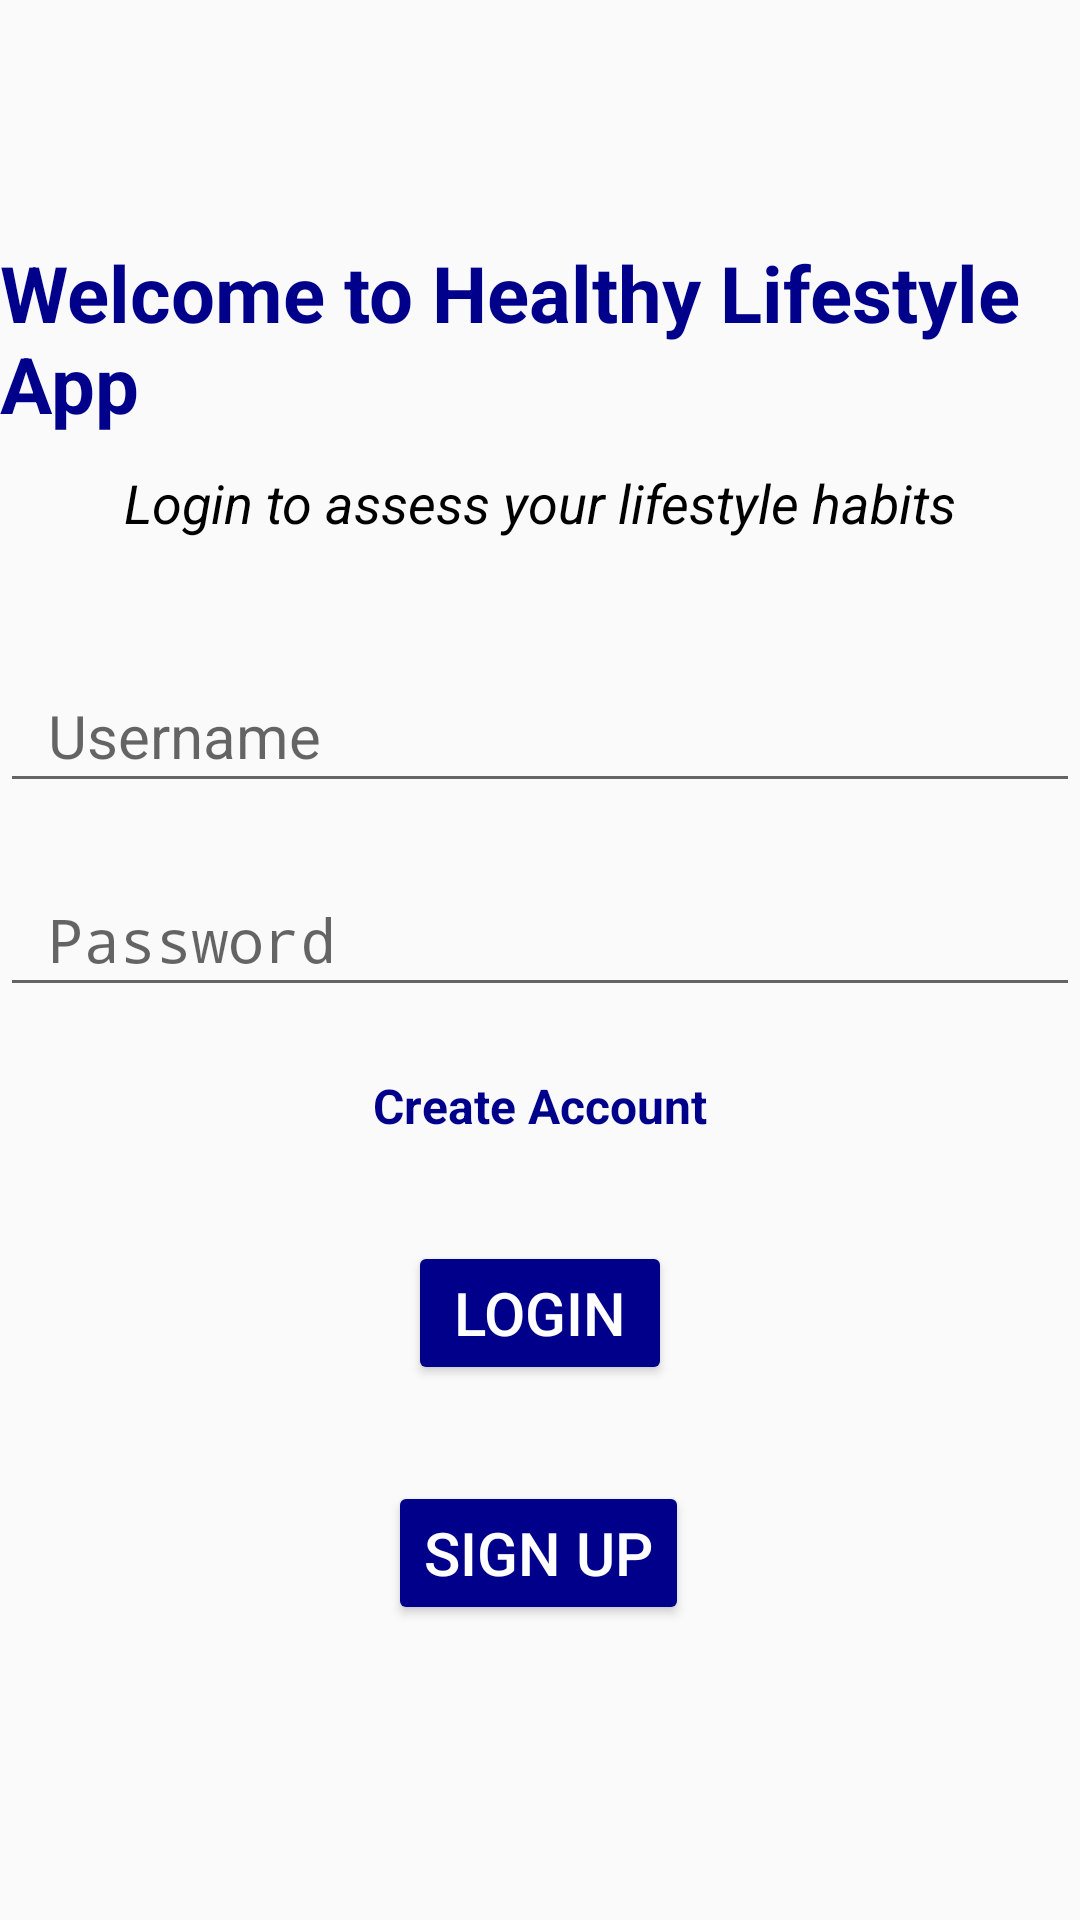

Layout XML and referenced resources for this Android screen:
<!-- AndroidManifest.xml: activity theme App.Theme -->
<!-- res/layout/activity_login.xml -->
<?xml version="1.0" encoding="utf-8"?>
<androidx.constraintlayout.widget.ConstraintLayout
    xmlns:android="http://schemas.android.com/apk/res/android"
    xmlns:app="http://schemas.android.com/apk/res-auto"
    xmlns:tools="http://schemas.android.com/tools"
    android:id="@+id/login"
    android:layout_width="match_parent"
    android:layout_height="match_parent"
    tools:context=".LoginActivity">

    
    <ImageView
        android:id="@+id/background1"
        android:layout_width="0dp"
        android:layout_height="0dp"
        android:alpha="0.2"
        android:scaleType="centerCrop"
        android:src="@drawable/login_background"
        app:layout_constraintTop_toTopOf="parent"
        app:layout_constraintBottom_toBottomOf="parent"
        app:layout_constraintStart_toStartOf="parent"
        app:layout_constraintEnd_toEndOf="parent" />

    
    <TextView
        android:id="@+id/login_title"
        android:layout_width="wrap_content"
        android:layout_height="wrap_content"
        android:layout_marginTop="80dp"
        android:text="Welcome to Healthy Lifestyle App"
        android:textSize="26sp"
        android:textStyle="bold"
        android:textColor="#00008B"
        app:layout_constraintTop_toTopOf="parent"
        app:layout_constraintStart_toStartOf="parent"
        app:layout_constraintEnd_toEndOf="parent" />

    
    <TextView
        android:id="@+id/login_text"
        android:layout_width="wrap_content"
        android:layout_height="wrap_content"
        android:layout_marginTop="10dp"
        android:text="Login to assess your lifestyle habits"
        android:textSize="18sp"
        android:textStyle="italic"
        app:layout_constraintTop_toBottomOf="@+id/login_title"
        app:layout_constraintStart_toStartOf="parent"
        app:layout_constraintEnd_toEndOf="parent" />

    
    <EditText
        android:id="@+id/username"
        android:layout_width="0dp"
        android:layout_height="wrap_content"
        android:layout_marginTop="40dp"
        android:hint="Username"
        android:inputType="text"
        android:minHeight="48dp"
        android:paddingStart="16dp"
        android:paddingEnd="16dp"
        app:layout_constraintTop_toBottomOf="@+id/login_text"
        app:layout_constraintStart_toStartOf="parent"
        app:layout_constraintEnd_toEndOf="parent" />

    
    <EditText
        android:id="@+id/password"
        android:layout_width="0dp"
        android:layout_height="wrap_content"
        android:layout_marginTop="20dp"
        android:hint="Password"
        android:inputType="textPassword"
        android:minHeight="48dp"
        android:paddingStart="16dp"
        android:paddingEnd="16dp"
        app:layout_constraintTop_toBottomOf="@+id/username"
        app:layout_constraintStart_toStartOf="parent"
        app:layout_constraintEnd_toEndOf="parent" />

    
    <TextView
        android:id="@+id/create_account"
        android:layout_width="wrap_content"
        android:layout_height="wrap_content"
        android:layout_marginTop="10dp"
        android:clickable="true"
        android:focusable="true"
        android:minHeight="48dp"
        android:padding="12dp"
        android:text="Create Account"
        android:textColor="#00008B"
        android:textSize="16sp"
        android:textStyle="bold"
        app:layout_constraintEnd_toEndOf="parent"
        app:layout_constraintStart_toStartOf="parent"
        app:layout_constraintTop_toBottomOf="@+id/password" />

    
    <Button
        android:id="@+id/login_button"
        android:layout_width="wrap_content"
        android:layout_height="wrap_content"
        android:layout_marginTop="20dp"
        android:text="Login"
        android:textColor="#FFFFFF"
        android:backgroundTint="#00008B"
        app:layout_constraintTop_toBottomOf="@id/create_account"
        app:layout_constraintStart_toStartOf="parent"
        app:layout_constraintEnd_toEndOf="parent" />

    <Button
        android:id="@+id/signUp_button"
        android:layout_width="wrap_content"
        android:layout_height="wrap_content"
        android:layout_marginTop="100dp"
        android:backgroundTint="#00008B"
        android:text="Sign Up"
        android:textColor="#FFFFFF"
        app:layout_constraintEnd_toEndOf="parent"
        app:layout_constraintHorizontal_bias="0.498"
        app:layout_constraintStart_toStartOf="parent"
        app:layout_constraintTop_toBottomOf="@id/create_account" />

</androidx.constraintlayout.widget.ConstraintLayout>
<!-- resources referenced by this layout -->
<resources>
  <style name="App.Theme" parent="Theme.AppCompat.Light.DarkActionBar">
          <item name="colorPrimary">@color/yellow</item>
          <item name="android:textColor">@color/black</item>
          <item name="android:textSize">20sp</item>
          <item name="android:textColorPrimary">@color/black</item>
      </style>
  <color name="yellow">#F8FFDE21</color>
  <color name="black">#FF000000</color>
</resources>
